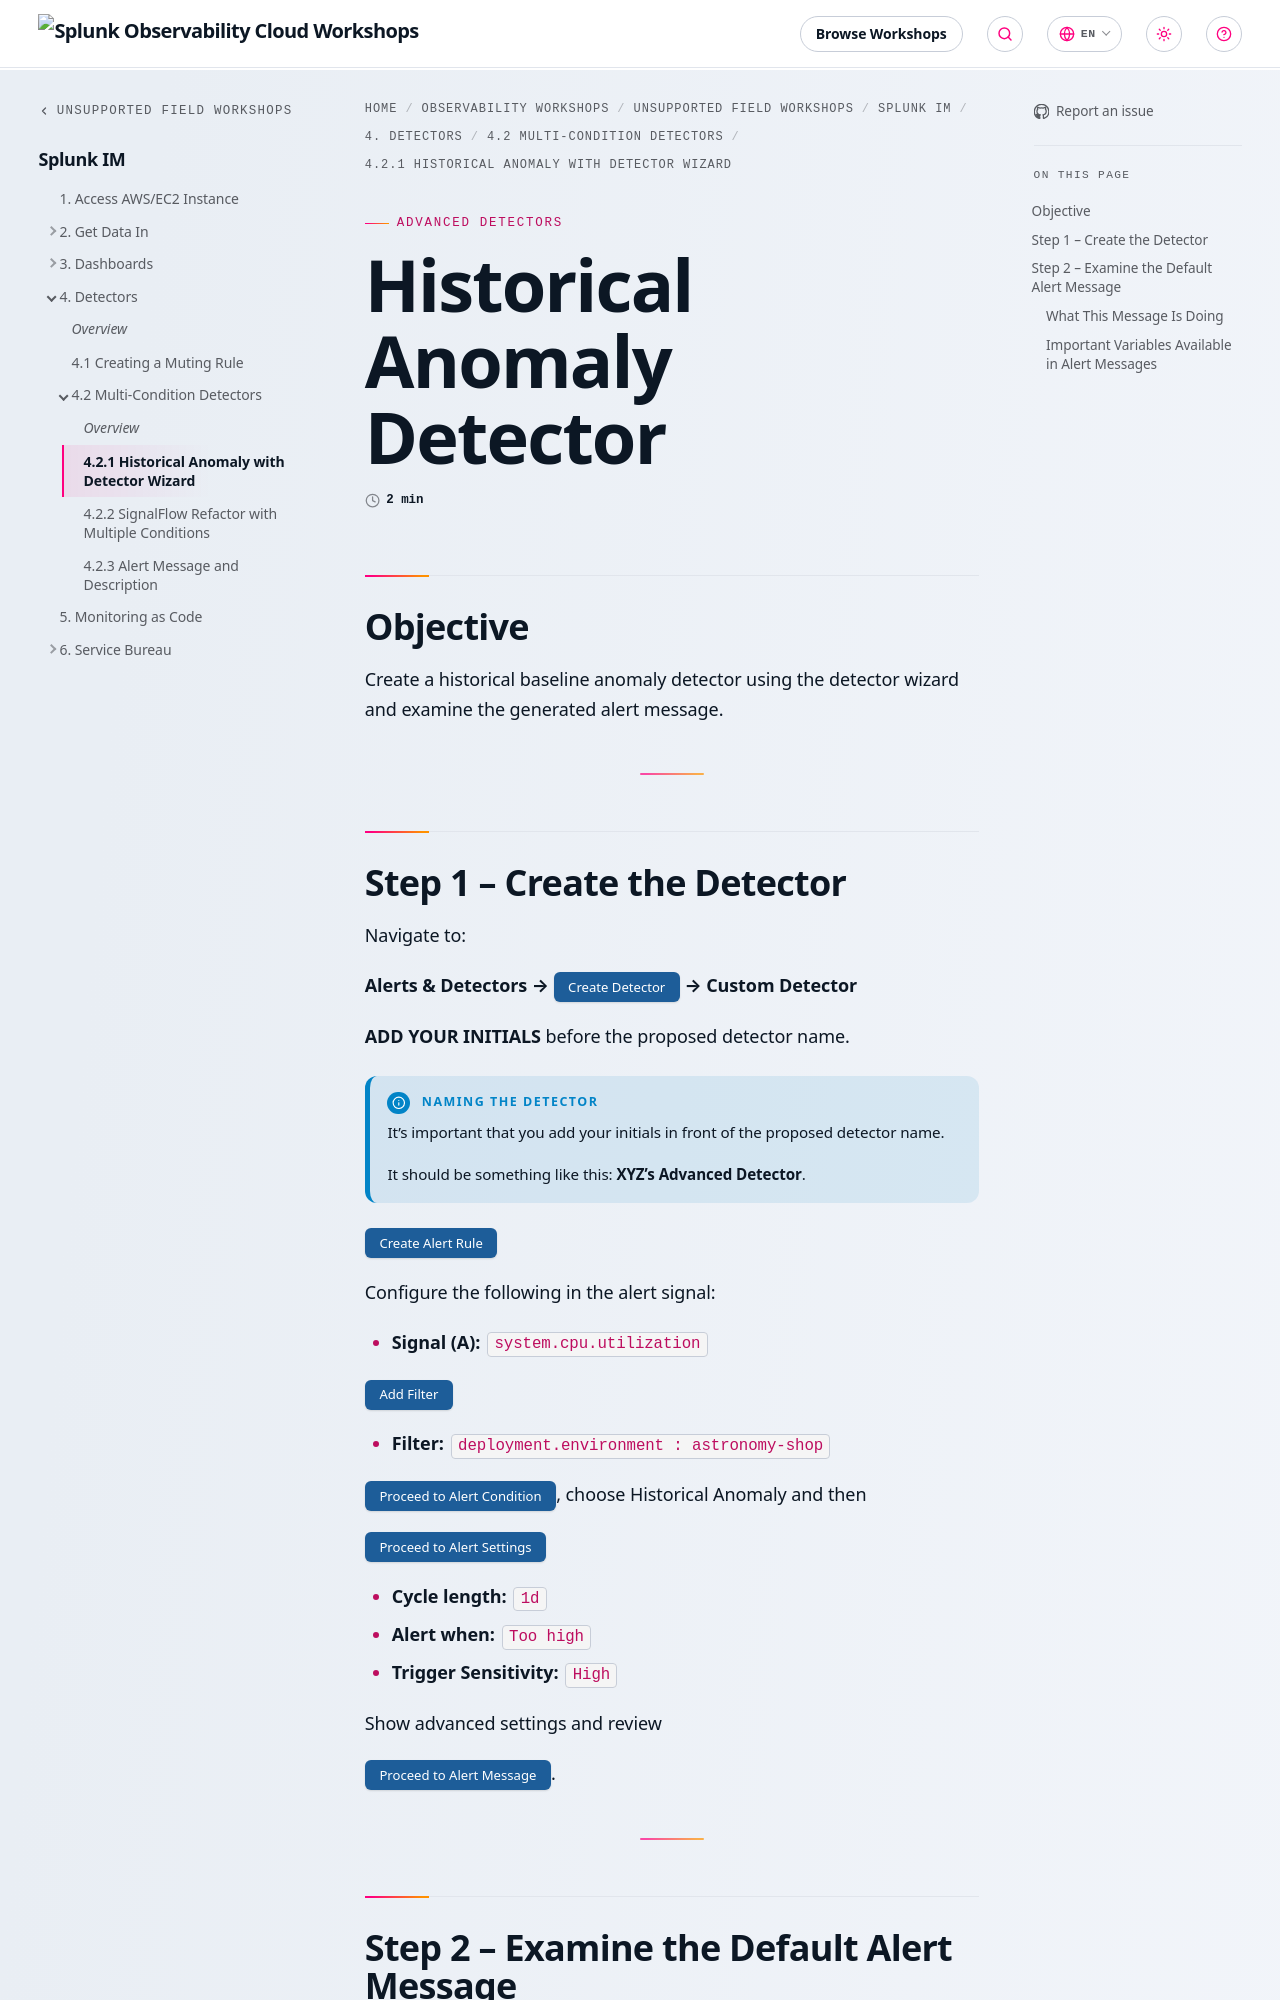

repository: splunk/observability-workshop · page: en/unsupported-field-workshops/1-imt/detectors/advanced-detectors/wizard-baseline/index.html · generator: mkdocs

---
title: Historical Anomaly Detector
linkTitle: 4.2.1 Historical Anomaly with Detector Wizard
weight: 3
---

## Objective

Create a historical baseline anomaly detector using the detector wizard and examine the generated alert message.

---

## Step 1 – Create the Detector

Navigate to:

**Alerts & Detectors → {{% button style="blue" %}}Create Detector{{% /button %}} → Custom Detector**

**ADD YOUR INITIALS** before the proposed detector name.

{{% notice title="Naming the detector" style="info" %}}
It's important that you add your initials in front of the proposed detector name.

It should be something like this: **XYZ's Advanced Detector**.
{{% /notice %}}

{{% button style="blue" %}}Create Alert Rule{{% /button %}}

Configure the following in the alert signal:

- **Signal (A):** `system.cpu.utilization`

{{% button style="blue" %}}Add Filter{{% /button %}}

- **Filter:** `deployment.environment : astronomy-shop`

{{% button style="blue" %}}Proceed to Alert Condition{{% /button %}}, choose Historical Anomaly and then

{{% button style="blue" %}}Proceed to Alert Settings{{% /button %}}

- **Cycle length:** `1d`
- **Alert when:** `Too high`
- **Trigger Sensitivity:** `High`

Show advanced settings and review

{{% button style="blue" %}}Proceed to Alert Message{{% /button %}}.

---
